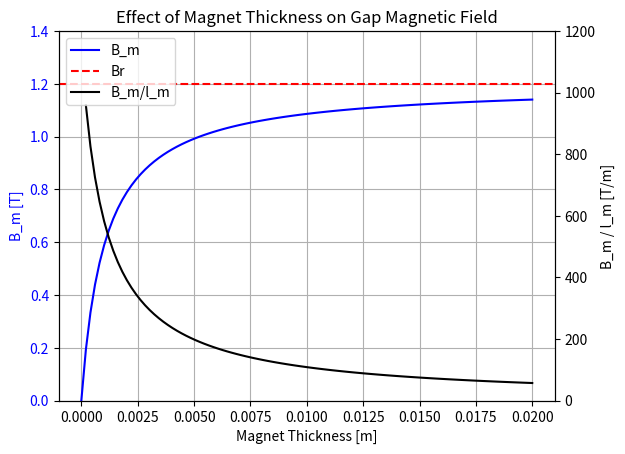

This chart was generated by the following Python code:
# ----------------------------------------------------------------------
#   Imports
# ----------------------------------------------------------------------

import numpy             as np
from   scipy.integrate   import quad
import matplotlib.pyplot as plt

# References: "Analytical Design and Performance Estimation Methods for Aircraft Permanent Magnet Synchronous Machines" (2023), Thomas F. Tallerico, Aaron D. Anderson, Matthew G. Granger, and Jonathan M. Gutknecht, Glenn Research Center, Cleveland, Ohio
    
# ----------------------------------------------------------------------
#   Main
# ----------------------------------------------------------------------

def main():
    
    B_sign         = 1                                          # average magnitude of the radial flux density produced by the rotor
    D              = 1                                          # stator inner diameter
    k_w            = 0.95                                       # winding factor
    I_tot          = 1                                          # total current that passes through the stator in both axial directions
    D              = 1                                          # stator inner diameter
    L              = 1                                          # motor stack length
    omega          = 1                                          # rotor angular velocity
    
    #compute_basic_motor_sizing(B_sign, k_w, I_tot, D, L, omega)
    example_problem()
    
    return

def compute_basic_motor_sizing(B_sign, k_w, I_tot, D, L, omega):
    
    # -----------------------------------------------------------------------------------------
    # 3 Electromagnetic Motor Sizing
    # -----------------------------------------------------------------------------------------     
    
    # -----------------------------------------------------------------------------------------
    # 3.1 The Basic Motor Sizing Equation
    # -----------------------------------------------------------------------------------------       
    
    A_sign         = (k_w*I_tot)/(np.pi*D)                      # stator electrical loading (Eq.2)   
    tau            = (np.pi/2)*(B_sign*A_sign)*(D**2)*L         # torque (Eq.1)
    P_version_1    = omega*tau                                  # motor power (Eq.1)
    B_g1           = 4*B_sign/np.pi                             # peak magnetic flux density of the fundamental harmonic produced by the rotor (Eq.4)
    K_s1           = A_sign*np.pi/2                             # peak fundamental value of the linear current density (Eq.5)  
    P_version_2    = omega*(np.pi/4)*(B_g1*K_s1)*(D**2)*L       # motor power (Eq.3)
    
    # -----------------------------------------------------------------------------------------
    # 3.1.1 Power and Torque Density
    # -----------------------------------------------------------------------------------------    

    torque_density = (1/2)*(B_sign*A_sign)*D                    # torque per unit volume (Eq.6)  
    power_density  = omega*torque_density                       # power per unit rotor volume (Eq.6)  
    
    # -----------------------------------------------------------------------------------------
    # 3.1.2 Efficiency and Power Factor
    # -----------------------------------------------------------------------------------------     
    
    tau_out        = tau - (LOSS_speed/omega)                   # output torque (Eq.7)  
    P_out          = omega*tau_out                              # output power (Eq.7)  

    def f(i, v):
        return i*v
    
    T              = 2                                          # total time average power is being calculated over
    P              = (1/T)*quad(f, 0, T)                        # real power (Eq.9)  
    I              = 1                                          # amplitude of applied current
    V              = 1                                          # amplitude of applied voltage
    S              = I*V                                        # apparent power (Eq.10)  
    PF             = P/S                                        # power factor (Eq.8)  
    Q              = np.sqrt(S**2 - P**2)                       # reactive power (Eq.11)  
    
    # -----------------------------------------------------------------------------------------
    # 3.2 Calculation of the Average Magnitude of the Radial Flux Density Produced by the Rotor, 𝑩
    # -----------------------------------------------------------------------------------------
    
    # -----------------------------------------------------------------------------------------
    # 3.2.1 Magnetic Reluctance Networks
    # -----------------------------------------------------------------------------------------
    
    MMF            = 1                                          # magnetomotive force applied to the reluctance path
    R              = 1                                          # magnetic reluctance of the path
    phi            = MMF/R                                      # magnetic flux through the reluctance path (Eq.12)
    B              = phi/A                                      # magnetic flux density (Eq.13)
    N              = 1                                          # number of turns
    I              = 1                                          # current in each turn       
    MMF_coil       = N*I                                        # MMF for a coil (Eq.14)
    Br             = 1                                          # remnant flux density
    mu_0           = 1                                          # permeability of free space
    mu_r           = 1                                          # relative permeability of the magnetic material
    l_m            = 1                                          # thickness of the magnet or the size of the element if multiple elements span a magnet
    MMF_magnet     = (Br/(mu_0*mu_r))*l_m                       # MMF for a magnet (Eq.15)
    l              = 1                                          # length of the path
    A              = 1                                          # cross-sectional area of the reluctance path perpendicular to length 𝑙
    R              = l/(A*mu_0*mu_r)                            # reluctance of a given path or given reluctant element (Eq.16)
    
    # -----------------------------------------------------------------------------------------
    # 3.2.1.1 Simple Example of North South Array (see the function "example_problem()")
    # -----------------------------------------------------------------------------------------    
    
    l_g            = 1                                          # airgap size
    A_m            = 1                                          # magnet area
    R_ag           = l_g/(A_m*mu_0)                             # airgap reluctance (Eq.17)
    R_mag          = l_m/(A_m*mu_0*mu_r)                        # magnet reluctance (Eq.17)
    R              = 2*R_ag + 2*R_mag                           # reluctance of the path (Eq.17)
    MMF            = 2*(Br/(mu_0*mu_r))*l_m                     # magnetomotive force in the circuit (Eq.18)
    phi            = MMF/R                                      # flux in the path (Eq.19)
    B_m            = (Br*l_m)/(l_g*mu_r + l_m)                  # airgap field in the gap produced by the magnets (Eq.20)
    B_sign         = B_m                                        # for rotors where magnets span the full
    alpha_m        = 1                                          # magnet’s pole span angle in electrical degrees
    B_g1           = (4/np.pi)*B_m*np.sin(alpha_m/2)            # peak flux density magnitude of the fundamental harmonic, for rotors where the magnets do not span the full magnetic pole  (Eq.21)
    
    # -----------------------------------------------------------------------------------------
    # 3.2.1.2 Stator Inductance Calculation
    # -----------------------------------------------------------------------------------------   
    
    A_tip          = 1                                          # tooth tip area 
    l_tip          = 1                                          # tooth tip gap width
    W_sp           = 1                                          # stator pole width
    R_tip          = l_tip/(A_tip*mu_0)                         # reluctance of the tip (Eq.22)
    R_rotor        = (2/3)*(l_m + l_g)/(W_sp*Stack*mu_0)        # reluctance of the rotor (Eq.22)
    R              = 1/((2/R_tip) + (1/R_rotor))                # reluctance of one coil (Eq.22)
    N              = 1                                          # number of turns
    L_m            = N**2/R                                     # self-inductance of a single coil (Eq.23)
    
    # -----------------------------------------------------------------------------------------
    # 3.2.2 Closed Form Field Solutions
    # ----------------------------------------------------------------------------------------- 
    
    p              = 1                                          # pole count
    Rm             = 1                                          # magnet outer radius
    Rr             = 1                                          # magnet inner radius
    Rs             = 1                                          # stator inner radius
    
    Br             = ((Br*(p/(p + 1))*(1 - (Rr/Rm)**(p + 1)))/(1 - ((Rr**(2*p))/(Rs))))*(((r/Rs)**(p - 1))*((Rm/Rs)**(p + 1)) + ((Rm/r)**(p + 1)))*np.cos(p*theta) # solution for the radial airgap field from iron cored Halbach machines (Eq.24)
    
    r              = Rs
    theta          = 0
    Br_Rs_0        = ((Br*(p/(p + 1))*(1 - (Rr/Rm)**(p + 1)))/(1 - ((Rr**(2*p))/(Rs))))*(((r/Rs)**(p - 1))*((Rm/Rs)**(p + 1)) + ((Rm/r)**(p + 1)))*np.cos(p*theta)
    B_sign         = (2/np.pi)*Br_Rs_0                          # average airgap field (Eq.25)
    
    # -----------------------------------------------------------------------------------------
    # 3.2.3 Magnet Remnant Flux Density Br
    # -----------------------------------------------------------------------------------------
    
    Br_20C         = 1                                          # remnant flux density at 20 °C
    T              = 1                                          # temperature in Celsius
    Br_T           = Br_20C - alpha_mag*(T - 20)*Br_20C         # magnet remnant flux density at temperature (Eq.26)
    alpha_mag      = 1                                          # material property related to the specific magnet grade
    
    # -----------------------------------------------------------------------------------------
    # 3.3 Magnet Losses
    # -----------------------------------------------------------------------------------------    
    
    k                          = 1                              # Steinmetz coefficient
    alpha                      = 1                              # Steinmetz coefficient
    beta                       = 1                              # Steinmetz coefficient
    B                          = 1                              # peak magnetic flux density
    f                          = 1                              # frequency of the magnetic field
    P_v_Steinmetz              = k*(f**alpha)*(B**beta)         # iron loss per volume (Eq.27)
    P_v_Bertotti               = k_h*f*(B**beta) + k_c*(f**2)*(B**2) + k_e*(f**1.5)*(B**1.5) # iron loss per volume (Eq.28)
    B_back                     = (B_sign/t_back)*((2*np.pi*Rs)/(2*p))                        # peak field in the back iron (Eq.29)
    B_tooth_slots_less_than_2p = (B_sign/w_tooth)*((2*np.pi*Rs)/p)                           # peak field in the tooth iron (Eq.30)
    B_tooth_slots_more_than_2p = (B_sign/w_tooth)*((2*np.pi*Rs)/p)*(p/(slots - p))           # peak field in the tooth iron (Eq.30)
    f_tooth                    = f_nom*(Slots/(2*p))            # effective frequency of magnetization of the tooth (Eq.31)
    P_v_tooth                  = (f_nom/f_tooth)*k*(f_tooth**alpha)*(B**beta)                # loss in the stator teeth per unit volume (Eq.32)
    
    # -----------------------------------------------------------------------------------------
    # 3.4 Calculating Current and Resistive Losses
    # -----------------------------------------------------------------------------------------    
        
    I_avg_layer                = I_tot/(Slots*Layers)           # average current per slot per winding layer (Eq.33)
    I_peak_layer               = (np.pi/2)*I_avg_layer          # peak current per winding layer for a 3-phase motor with sinusoidal supply currents (Eq.34)
    I_rms_layer                = (1/np.sqrt(2))*I_peak_layer    # root mean squared current per layer (Eq.35) 
    LOSS_I2R                   = Slots*Layers*rho_copper*(L_layer/(SF*A_layer))*I_rms_layer**2 # resistive losses in the motor (Eq.36) 
    rho_copper_T               = rho_copper_20C*(1 + 0.00393*(T - 20)) # resistivity of copper at a given temperature (Eq.37)
    
    # -----------------------------------------------------------------------------------------
    # 3.4.1 AC Winding Loss
    # -----------------------------------------------------------------------------------------    
    
    d                          = 1                              # diameter of the conductor
    delta                      = 1                              # skin depth in the material at the frequency current is being applied to the conductor
    gamma                      = d/(delta*np.sqrt(2))           # (Eq.39)
    Rac                        = (Rdc/2)-(gamma*(ber_gamma*der_bei_gamma - bei_gamma*der_ber_gamma)/(der_ber_gamma**2 + der_bei_gamma**2)) # AC resistance due to skin effect for round conductors (Eq.38)
    sigma                      = 1                              # material conductivity
    H_e                        = 1                              # peak value of the applied external magnetic field
    P_prox                     = (2*np.pi*gamma/sigma)*((ber_2_gamma*der_ber_gamma + bei_2_gamma*der_ber_gamma)/(ber_gamma**2 + bei_gamma**2))*H_e**2 # proximity loss per unit stack length in a conductor (Eq.40)
    R_ac                       = (Rdc/2)*gamma*(ber_gamma*der_bei_gamma - bei_gamma*der_ber_gamma)/(der_ber_gamma**2 + der_bei_gamma**2) - 2*np.pi*((2*m - 1)**2)*(ber_2_gamma*der_ber_gamma + bei_2_gamma*der_ber_gamma)/(ber_gamma**2 + bei_gamma**2) # AC resistivity of the mth layer of conductors in the slot (Eq.41)
    n                          = 1                              # number of strands 
    Ns                         = 1                              # number of turns 
    b                          = 1                              # winding width
    R_ac                       = Rdc*(1 + ((np.pi*n*Ns)**2)*d**6/(192*(delta**4)*b**2)) # AC resistance of the winding with d<𝛿 (Eq.42)
    P_prox                     = (((np.pi**2)*sigma*d**4)/(32))*(f*B)**2 # proximity loss per unit length generated in a round conductor when d<δ (Eq.43)
    
    # -----------------------------------------------------------------------------------------
    # 3.5 Voltage and Turn Count
    # ----------------------------------------------------------------------------------------- 
    
    
    
    return


def example_problem():
    
    # -----------------------------------------------------------------------------------------
    # Solution and plot
    # -----------------------------------------------------------------------------------------      
    
    l_m            = np.linspace(0,0.02,100)                    # thickness of the magnet or the size of the element if multiple elements span a magnet
    l_g            = 0.001                                      # airgap size
    Br             = 1.2                                        # remnant flux density
    mu_r           = 1.05                                       # relative permeability of the magnetic material
    B_m            = (Br*l_m)/(l_g*mu_r + l_m)                  # airgap field in the gap produced by the magnets
    
    fig, ax1       = plt.subplots()
    line1,         = ax1.plot(l_m, B_m, 'b-', label="B_m")
    ax1.set_xlabel("Magnet Thickness [m]")
    ax1.set_ylabel("B_m [T]", color='b')
    ax1.tick_params(axis='y', labelcolor='b')
    ax1.grid(True)
    ax1.set_ylim(0, 1.4)
    line2          = ax1.axhline(y=Br, color='r', linestyle='--', label="Br")
                   
    ax2            = ax1.twinx()
    line3,         = ax2.plot(l_m, [bm / lm for bm, lm in zip(B_m, l_m)], 'k-', label="B_m/l_m")
    ax2.set_ylabel("B_m / l_m [T/m]", color='k')
    ax2.tick_params(axis='y', labelcolor='k')
    ax2.set_ylim(0, 1200)
    
    lines          = [line1, line2, line3]
    labels         = [line.get_label() for line in lines]
    plt.legend(lines, labels, loc="upper left")
    plt.title("Effect of Magnet Thickness on Gap Magnetic Field")
    
    return

if __name__ == '__main__': 
    main()
    plt.show()